Dataset: yolo_classification_data (GitHub, MarinaNasser/Nebras_RandD). Classes: ascending colon, cecum, descending colon, hepatic flexure, rectum, sigmoid colon, splenic flexure, transverse colon.

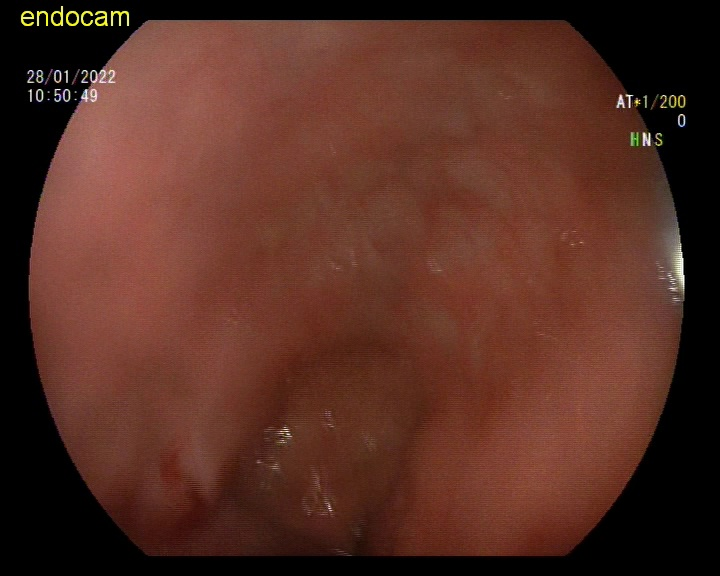
Label: ascending colon

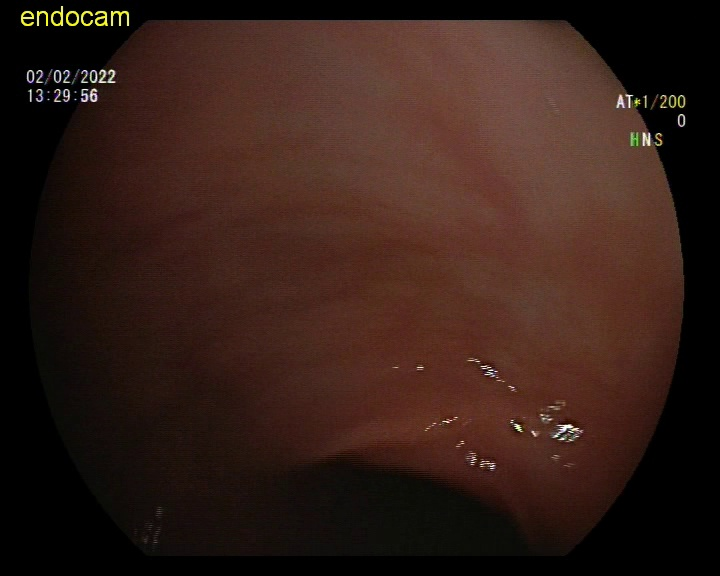
Label: descending colon

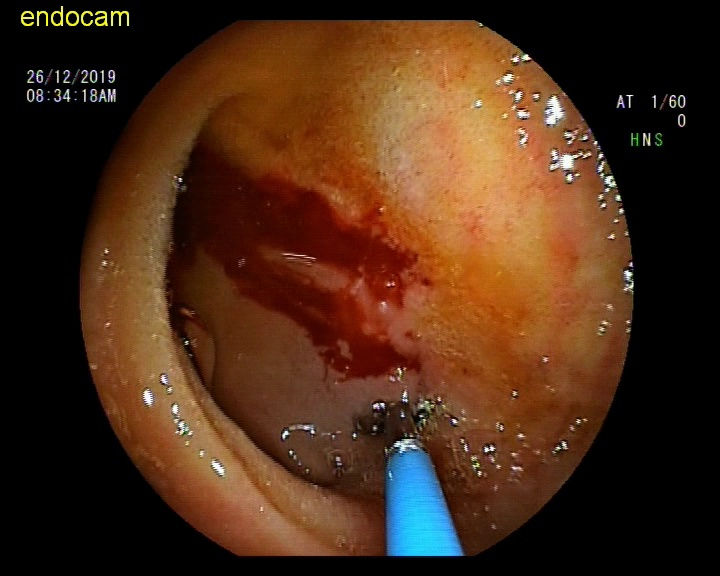
Label: hepatic flexure

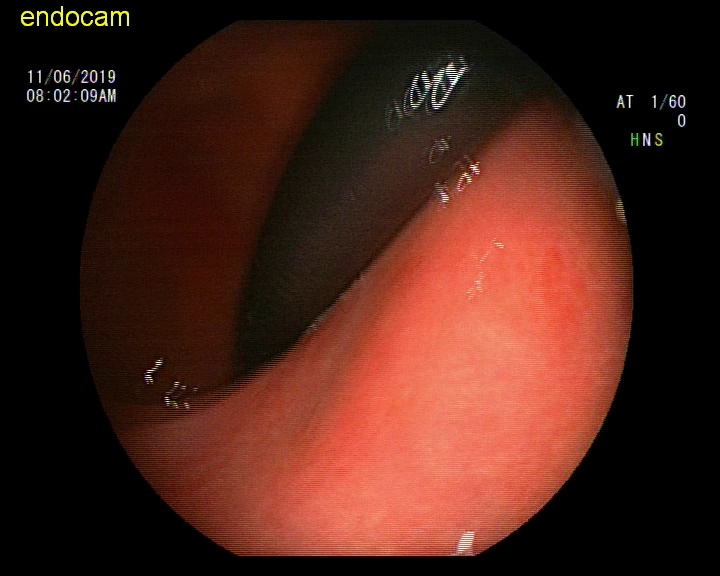
Label: rectum

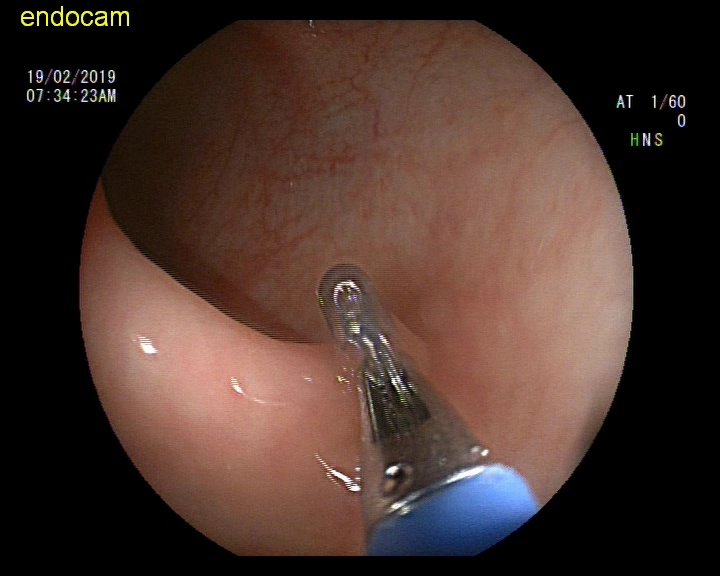
Label: sigmoid colon

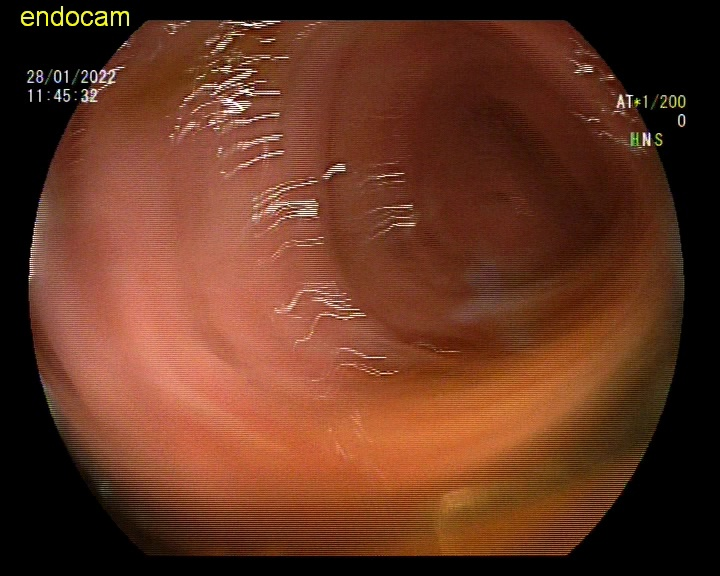
Label: ascending colon
